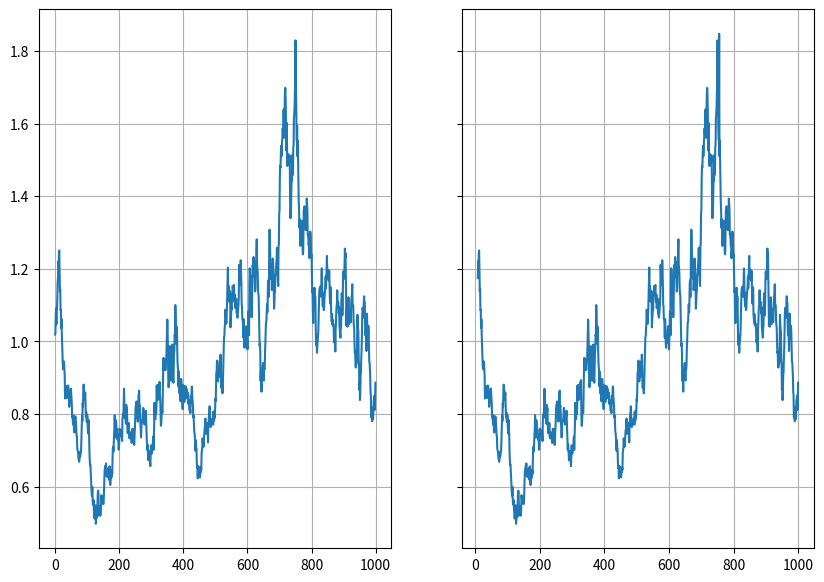
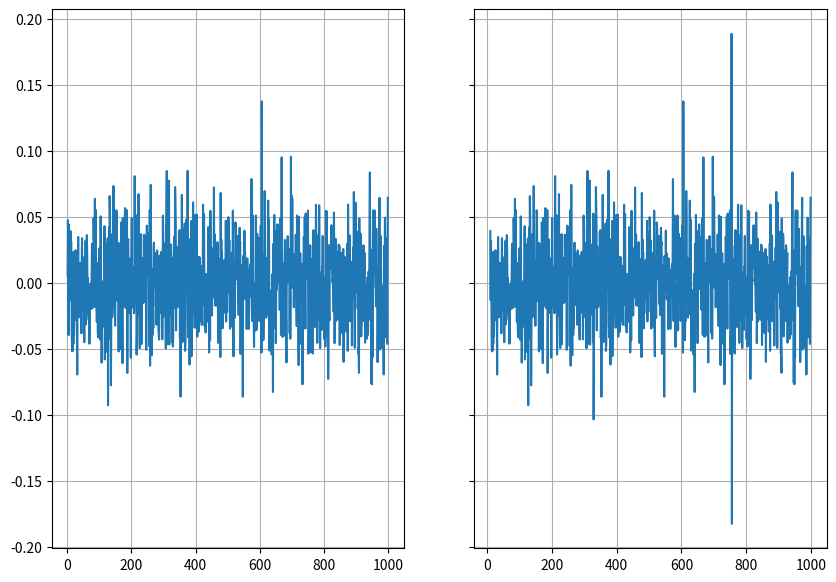

The script that saved these images, in order:
from matplotlib.pyplot import axes
import numpy as np
import pandas as pd
from collections.abc import Iterable
import warnings
from scipy.stats import norm


class BaseSimulation:
    def unit_root(self, n: int, mu: float = 0, sigma: float = 1):
        return (sigma * (2 * np.random.rand(n) - 1) + mu).cumsum(axis=0)

    def brownian_process(self, n: int, mu=0.1, sigma=0.01):
        dt = 1 / n
        t = np.linspace(0, 1, n)
        W = np.random.standard_normal(size=n)
        W = np.cumsum(W) * np.sqrt(dt)  ### standard brownian motion ###
        X = (mu - 0.5 * sigma**2) * t + sigma * W
        return X

    def geom_brownian_process(self, n: int, mu=0.1, sigma=0.01, S0=1):
        return S0 * np.exp(self.brownian_process(n, mu, sigma))

    def correlated_process(self, process_func, corr: float, **kwargs):
        z1 = process_func(**kwargs)
        z2 = process_func(**kwargs)
        return z1, corr * z1 + np.sqrt(1 - corr**2) * z2

    def correlated_unit_root(
        self, n: int, corr: float, mu: float = 0, sigma: float = 1
    ):
        return self.correlated_process(
            process_func=self.unit_root, 
            corr=corr,
            kwargs={'n':n, 'mu':mu, 'sigma':sigma}
        )

    def correlated_brownian_process(self, corr: float, n: int, mu=0.1, sigma=0.01):
        return self.corrleated_process(
            process_func=self.brownian_process, 
            corr=corr, 
            kwargs={'n':n, 'mu':mu, 'sigma':sigma}
        )

    def correlated_geometric_brownian_process(
        self, corr: float, n: int, mu: float = 0.1, sigma: float = 0.01
    ):
        z1, z2 = self.correlated_brownian_process(
            corr,
            n,
            mu, 
            sigma
        )
        return np.exp(z1), np.exp(z2)

    def __overlay(self, process, super_process):
        if len(process) != len(super_process):
            raise RuntimeError("Dimension mismatch. Cannot overlay.")
        return process + super_process

    def add_seasonality(
        self,
        process,
        start,
        amp,
    ):

        # TODO
        pass

    def get_random_z_above_thresh(self, thresh: float):
        sign = thresh > 0 - (thresh <= 0)
        abs_thresh = np.abs(thresh)
        p = norm.cdf(abs_thresh)
        norm_mult = norm.cdf(np.abs(np.random.normal())) - 0.5
        z = norm.ppf(p + norm_mult * (1 - p))
        return z * sign

    def add_outlier(
        self,
        process,
        thresh_z=norm.ppf(0.95),
        how="random",
        ma_window=10,
        random_seed=None,
        count=1,
    ):
        if how not in ["random", "manual"]:
            warnings.warn("Invalid specification for arg 'how', default to random.")
            how = "random"

        super_process = np.zeros_like(process)
        outlier_z = np.zeros_like(process)
        if random_seed:
            np.random.seed(random_seed)

        if how == "random":
            outlier_indices = np.random.choice(
                list(range(ma_window - 1, len(process))), size=count
            )
            print(f"outlier added at indices {', '.join([str(idx) for idx in outlier_indices])}")
            outlier_z[outlier_indices] = [
                self.get_random_z_above_thresh(thresh_z) for i in range(count)
            ]
            # TODO: modify me to actually work in numpy. This is essentially pseudo-code.
            super_process = outlier_z * pd.Series(process).rolling(ma_window).std()
            return self.__overlay(process, super_process)

    def add_regime_change(
        self, process, event_index, shift, perturb=False, perturb_func=lambda x: 0
    ):
        super_process = np.zeros_like(process)
        if isinstance(shift, (int, float)):
            shift = np.array([float(shift)] * (len(process) - event_index))
        elif isinstance(shift, Iterable):
            if len(shift) > len(process) - event_index:
                shift = np.array(shift[: len(process) - event_index])
            elif len(shift) < len(process) - event_index:
                shift = np.array(
                    list(shift) + [0] * (len(process) - event_index - len(shift))
                )
        else:
            raise ValueError(
                (
                    "Unexpected shift type. Shift can either be an array or a number. "
                    f"type(shift) = {type(shift)}."
                )
            )
        if perturb:
            shift += perturb_func(shift)
        super_process[event_index:] = shift

        return self.__overlay(process, super_process)


sim = BaseSimulation()
# df = pd.DataFrame()
# df["1"], df["2"] = sim.correlated_unit_root(10, 0.1)
# pd.Series(sim.unit_root(1000, mu = 0, sigma = 20)).plot()
# p = 100 * sim.unit_root(1000, mu = 0, sigma = 0.1)


def random_perturb(x: Iterable):
    return 0.0001 * (np.random.rand(len(x)) * 2 - 1) + 0.001 * (
        np.cos(x) + np.sin(x - 0.01)
    )


def random_perturb_1(x: Iterable):
    # on geom brownian
    return 0.0001 * (np.random.rand(len(x)) * 2 - 1) + 0.001 * (
        np.cos(x) + np.sin(x - 0.01)
    )


p = sim.geom_brownian_process(1000, mu=0.1, sigma=1)
# q = pd.Series(
#     sim.add_regime_change(p, 900, 0.5, perturb=True, perturb_func=random_perturb)
# )
q = pd.Series(
    sim.add_outlier(p, count = 2, thresh_z = 3)
)

p = pd.Series(p)
import matplotlib.pyplot as plt


def plot(*args, figsize=(10, 7), func=None):
    fig, ax = plt.subplots(1, len(args), sharey=True)
    for i, arg in enumerate(args):
        if func == "log":
            np.log(arg).plot(grid=True, figsize=figsize, ax=ax[i])
        elif func == "ret":
            arg.pct_change().plot(grid=True, figsize=figsize, ax=ax[i])
        else:
            arg.plot(grid=True, figsize=figsize, ax=ax[i])


# fig, ax = plt.subplots(1,2, sharey=True)
# np.log(p).plot(grid=True, figsize=(10, 7), ax = ax[0])
# np.log(q).plot(grid=True, figsize=(10, 7), ax = ax[1])

plot(p, q)
plot(p, q, func="ret")
